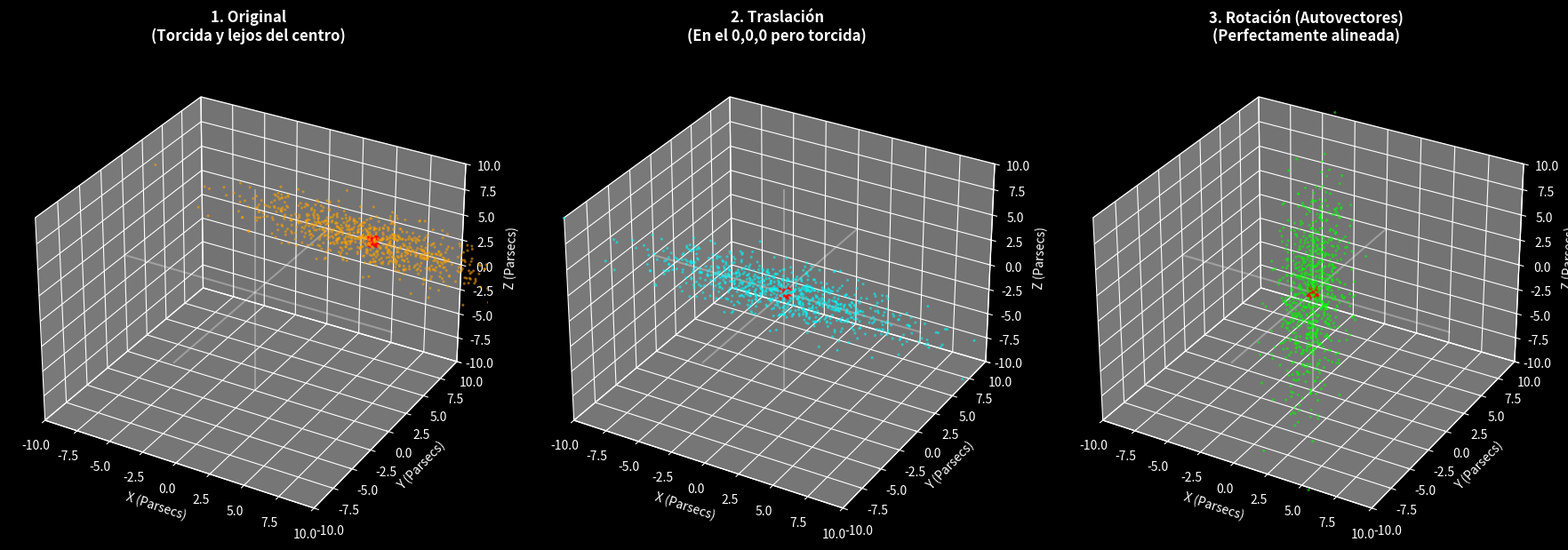

Python code for this plot:
import numpy as np
import matplotlib.pyplot as plt
from mpl_toolkits.mplot3d import Axes3D

# 1. Generamos una nube de puntos 3D "falsa"
np.random.seed(42)
x_falso = np.random.normal(0, 5, 800)   # Muy larga en X
y_falso = np.random.normal(0, 2, 800)   # Media en Y
z_falso = np.random.normal(0, 0.5, 800) # Muy plana en Z (parece una tabla de surf)
puntos = np.vstack((x_falso, y_falso, z_falso))

# 2. La torcemos en 3D (Rotación manual en Z e Y)
ang_z = np.radians(45)
ang_y = np.radians(30)
Rz = np.array([[np.cos(ang_z), -np.sin(ang_z), 0],
               [np.sin(ang_z),  np.cos(ang_z), 0],
               [0, 0, 1]])
Ry = np.array([[np.cos(ang_y), 0, np.sin(ang_y)],
               [0, 1, 0],
               [-np.sin(ang_y), 0, np.cos(ang_y)]])
matriz_rot = np.dot(Rz, Ry)

puntos_torcidos = np.dot(matriz_rot, puntos)

# 3. La movemos a un punto aleatorio del espacio (Ej: X=6, Y=5, Z=4)
x_orig = puntos_torcidos[0, :] + 6
y_orig = puntos_torcidos[1, :] + 5
z_orig = puntos_torcidos[2, :] + 4

# =======================================================
# AQUÍ EMPIEZA EL ÁLGEBRA LINEAL DE TU TFM (VERSIÓN 3D)
# =======================================================

# PASO 1: Centro Original
x_mean, y_mean, z_mean = np.mean(x_orig), np.mean(y_orig), np.mean(z_orig)

# PASO 2: Traslación al origen (0,0,0)
x_tras = x_orig - x_mean
y_tras = y_orig - y_mean
z_tras = z_orig - z_mean

# PASO 3: Rotación con Autovectores
cov = np.cov(np.vstack((x_tras, y_tras, z_tras)))
evals, evecs = np.linalg.eigh(cov)

# Multiplicamos por la transpuesta para enderezar el universo 3D
puntos_alineados = np.dot(evecs.T, np.vstack((x_tras, y_tras, z_tras)))
x_rot = puntos_alineados[0, :]
y_rot = puntos_alineados[1, :]
z_rot = puntos_alineados[2, :]

# =======================================================
# DIBUJAMOS LOS 3 PANELES EN 3D
# =======================================================
fig = plt.figure(figsize=(18, 6))
plt.style.use('dark_background')

colores = ['orange', 'cyan', 'lime']
titulos = [
    "1. Original\n(Torcida y lejos del centro)",
    "2. Traslación\n(En el 0,0,0 pero torcida)",
    "3. Rotación (Autovectores)\n(Perfectamente alineada)"
]

datos = [(x_orig, y_orig, z_orig), (x_tras, y_tras, z_tras), (x_rot, y_rot, z_rot)]
centros = [(x_mean, y_mean, z_mean), (0,0,0), (0,0,0)]

for i in range(3):
    ax = fig.add_subplot(1, 3, i+1, projection='3d')
    
    # Ejes transparentes para referencia
    ax.plot([-10, 10], [0, 0], [0, 0], color='white', alpha=0.3) # Eje X
    ax.plot([0, 0], [-10, 10], [0, 0], color='white', alpha=0.3) # Eje Y
    ax.plot([0, 0], [0, 0], [-10, 10], color='white', alpha=0.3) # Eje Z
    
    # Nube de puntos
    ax.scatter(datos[i][0], datos[i][1], datos[i][2], s=2, c=colores[i], alpha=0.4)
    # Centro
    ax.scatter(centros[i][0], centros[i][1], centros[i][2], c='red', s=100, marker='X')
    
    ax.set_xlim(-10, 10)
    ax.set_ylim(-10, 10)
    ax.set_zlim(-10, 10)
    
    ax.set_xlabel('X (Parsecs)')
    ax.set_ylabel('Y (Parsecs)')
    ax.set_zlabel('Z (Parsecs)')
    ax.set_title(titulos[i], pad=15, fontsize=12, fontweight='bold')

plt.tight_layout()
print("¡Gira los gráficos con el ratón para ver el efecto en profundidad!")
plt.show()
